Run: headless pygame with SDL's dummy video driver; simulated clock (each Clock.tick advances the game by its frame time, no real sleeping); random seed 0; keys injected as events and as key.get_pressed() state; no mouse input.
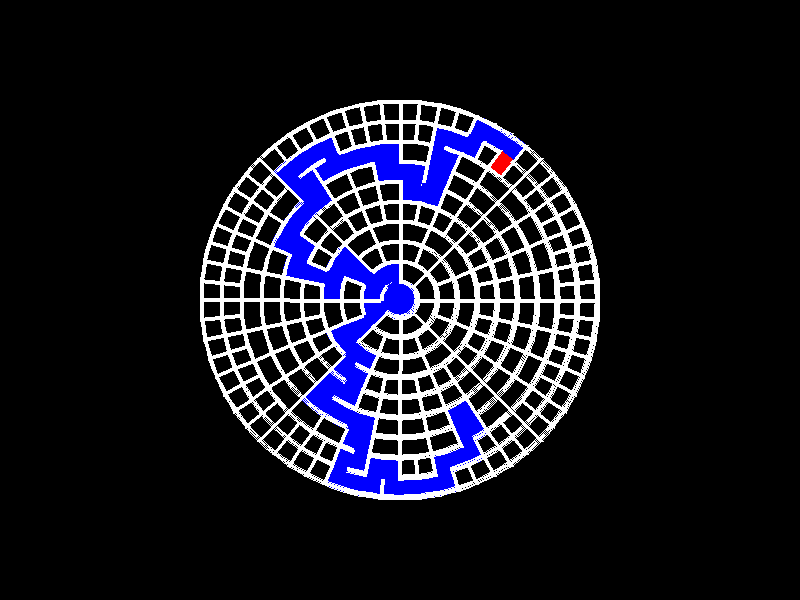
Frame 1 of 4 · flips 1–60 · no input
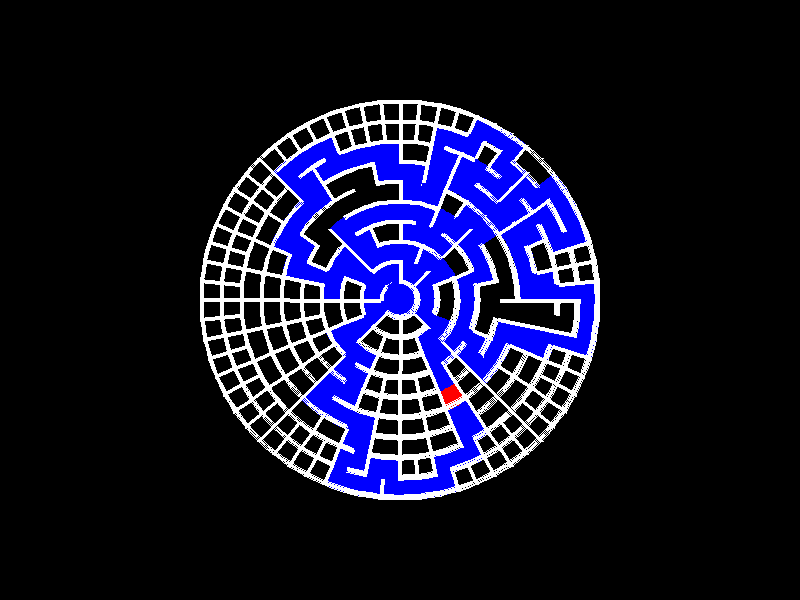
Frame 2 of 4 · flips 61–180 · tapped SPACE, RETURN · held RIGHT (→), D
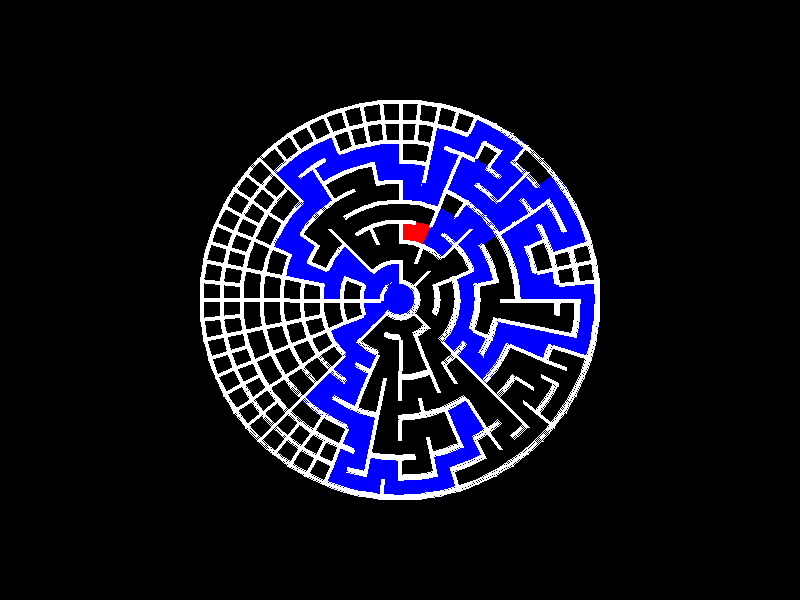
Frame 3 of 4 · flips 181–300 · held DOWN (↓), S
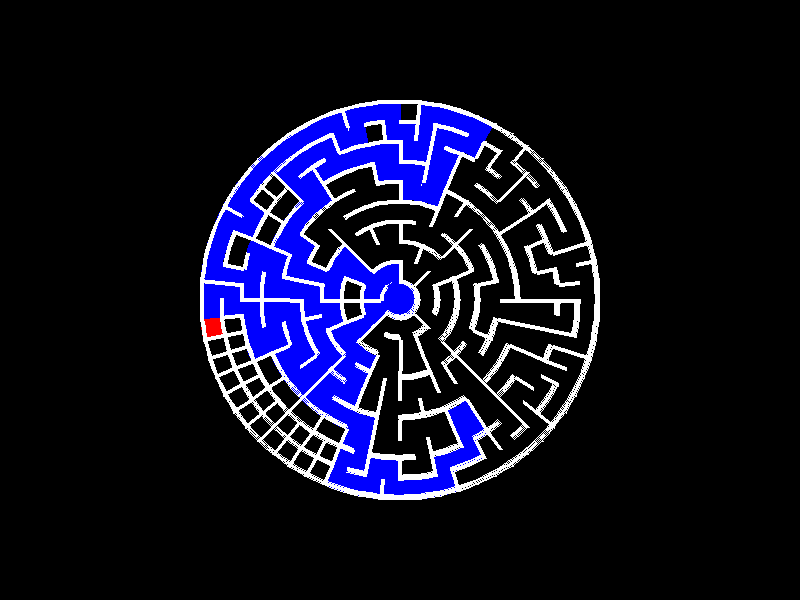
Frame 4 of 4 · flips 301–420 · held LEFT (←), A, UP (↑), W

The pygame program that drew these frames:

import pygame, sys
import math
import random as rd
from pygame import Rect, Surface

class Maze:
    def __init__(self, screen, anchor_pt, room_size, dim = None, layers = None, wall_thickness = 4):
        self.screen = screen
        self.room_size = room_size
        self.wall_thickness = wall_thickness
        self.wall_col = (255, 255, 255)
        self.floor_col = (0, 0, 0)
        self.visited_highlight_col = (0, 0, 255)
        self.curr_highlight_col = (255, 0, 0)
        self.top_left = anchor_pt
        self.center_pt = anchor_pt if layers else None
        self.layers = layers
        self.dim = dim
        if not self.dim:
            self.set_vars_for_poly_shaped_maze()
            self.maze_grid = self.generate_shaped_maze_grid()
        else:
            self.strt_colm_inds = [0] * self.dim[0]
            # end bound is actual bound + 1 so it can be used in range() as it is.
            self.end_colm_inds = [self.dim[1]] * self.dim[0]        
            self.maze_grid = self.generate_reg_maze_grid()
        self.maze_surface = Surface(self.get_maze_wdth_ht())
        self.maze_surface.fill(self.floor_col)
        self.screen.blit(self.maze_surface, self.top_left)
        row = rd.choice(range(self.dim[0]))
        colm = rd.choice(range(self.strt_colm_inds[row], self.end_colm_inds[row]))
        self.stack, self.visited = [(row, colm)], [(row, colm)]
    
    def get_tot_room_walls(self):
        return 4

    def get_maze_wdth_ht(self):
        return (self.room_size * self.dim[1], 
                self.room_size * self.dim[0])
    
    def set_vars_for_poly_shaped_maze(self):
        self.dim = (self.layers, self.layers)
        wdth, ht = self.get_maze_wdth_ht()
        x, y = self.center_pt
        self.top_left = (x - wdth / 2, y - ht / 2)
        self.strt_colm_inds = [0] * self.layers
        self.end_colm_inds = [self.layers] * self.layers

    def generate_reg_maze_grid(self):
        return {(i, j): [1] * self.get_tot_room_walls() for i in range(self.dim[0]) for j in range(self.dim[1])}

    def generate_shaped_maze_grid(self):
        grid = {}
        for i in range(self.dim[0]):
            for j in range(self.strt_colm_inds[i], self.end_colm_inds[i]):
                # for wall_idx in range(len(grid[i][j])):
                grid[(i, j)] = [1] * self.get_tot_room_walls()
        return grid

    def get_vertices(self, room_idx):
        i, j = room_idx
        tl_x = j * self.room_size
        tl_y = i * self.room_size
        return [
            (tl_x, tl_y),
            (tl_x + self.room_size, tl_y),
            (tl_x + self.room_size, tl_y + self.room_size),
            (tl_x, tl_y + self.room_size)
        ]
    
    def get_comman_wall_inds(self, idx1, idx2):
        r1, c1 = idx1
        r2, c2 = idx2
        if r1 - r2 == 1: comm_wall_inds = [0, 2]
        elif r1 - r2 == -1: comm_wall_inds = [2, 0]
        elif c1 - c2 == 1: comm_wall_inds = [3, 1]
        elif c1 - c2 == -1: comm_wall_inds = [1, 3]
        return comm_wall_inds

    def is_valid_idx(self, idx):
        i, j = idx
        if i >= 0 and i < self.dim[0]:
            if j >= self.strt_colm_inds[i] and j < self.end_colm_inds[i]:
                return True
        return False
    
    def get_neighbours(self, idx):
        i, j = idx
        neighbour_inds = [(i - 1, j), (i + 1, j), (i, j - 1), (i, j + 1)]
        return [idx for idx in neighbour_inds if self.is_valid_idx(idx)]

    def rmv_common_wall(self, idx1, idx2):
        r1, c1 = idx1
        r2, c2 = idx2
        comm_wall_inds = self.get_comman_wall_inds(idx1, idx2)
        self.maze_grid[(r1, c1)][comm_wall_inds[0]] = 0
        self.maze_grid[(r2, c2)][comm_wall_inds[1]] = 0

    def highlight_room(self, room_idx, color):
        vertices = self.get_vertices(room_idx)
        pygame.draw.polygon(self.maze_surface, color, vertices)

    def draw_wall(self, room_idx, wall_idx):
        vertices = self.get_vertices(room_idx)
        side_coords = [[vertices[i], vertices[(i + 1) % len(vertices)]] for i in range(len(vertices))]
        pygame.draw.line(self.maze_surface, self.wall_col, *side_coords[wall_idx], width = self.wall_thickness)
    
    def create_maze(self, max_iter = math.inf):
        count = 0
        while count < max_iter and self.stack:
            curr_room = self.stack.pop()
            if max_iter != math.inf: self.highlight_room(curr_room, self.visited_highlight_col)
            neighbours = self.get_neighbours(curr_room)
            unvisited = [neighb for neighb in neighbours if neighb not in self.visited]
            if unvisited:
                self.stack.append(curr_room)
                chosen_room = rd.choice(unvisited)
                self.rmv_common_wall(curr_room, chosen_room)
                self.visited.append(chosen_room)
                self.stack.append(chosen_room)
                if max_iter != math.inf: self.highlight_room(chosen_room, self.curr_highlight_col)
            elif max_iter != math.inf:
                self.highlight_room(curr_room, self.floor_col)
                if self.stack: self.highlight_room(self.stack[-1], self.curr_highlight_col)
            count += 1
            self.screen.blit(self.maze_surface, self.top_left)
        # if not self.stack:
        #     print(self.maze_grid)

    def show_maze_generation(self):
        self.create_maze(max_iter = 1)
        self.draw_maze()

    def get_expanded(self, exp_by, top_left = None):
        if type(self) == Maze:
            e1, e2 = exp_by
            new_top_left = top_left if top_left else self.top_left
            new_dim = (self.dim[0] * e1, self.dim[1] * e2)
            exp_maze = Maze(self.screen, new_top_left, self.room_size, dim = new_dim)
            exp_maze.stack = [] if not self.stack else exp_maze.stack
            exp_maze.maze_grid = {(i, j): [0] * 4 for i in range(exp_maze.dim[0]) for j in range(exp_maze.dim[1])}
            for i in range(self.dim[0]):
                for j in range(self.dim[1]):
                    for k in range(i * e1, (i + 1) * e1):
                        exp_maze.maze_grid[(k, (j + 1) * e2 - 1)][1] = self.maze_grid[(i, j)][1]
                        exp_maze.maze_grid[(k, j * e2)][3] = self.maze_grid[(i, j)][3]
                    for k in range(j * e2, (j + 1) * e2):
                        exp_maze.maze_grid[(i * e1, k)][0] = self.maze_grid[(i, j)][0]
                        exp_maze.maze_grid[((i + 1) * e1 - 1, k)][2] = self.maze_grid[(i, j)][2]
            return exp_maze
        raise Exception("{} can not be expanded".format(type(self).__name__))

    # function for debugging
    def draw_maze_boundary(self):
        wdth, ht = self.get_maze_wdth_ht()
        pygame.draw.rect(self.maze_surface, self.wall_col, Rect(0, 0, wdth, ht), width = 1)

    def draw_maze(self):
        # self.draw_maze_boundary()
        for i in range(self.dim[0]):
            for j in range(self.strt_colm_inds[i], self.end_colm_inds[i]):
                walls = self.maze_grid[(i, j)]
                for k, wall in enumerate(walls):
                    if wall: self.draw_wall((i, j), k)
            self.screen.blit(self.maze_surface, self.top_left)


class TriangleMaze(Maze):
    def __init__(self, *args, **kwargs):
        super().__init__(*args, **kwargs)
    
    def get_tot_room_walls(self):
        return 3
    
    def get_maze_wdth_ht(self):
        wdth = self.room_size * self.dim[1]
        ht = self.room_size * self.dim[0]
        return (wdth / 2 + self.room_size / 2, ht)
    
    def set_vars_for_poly_shaped_maze(self):
        self.dim = (self.layers, 2 * self.layers - 1)
        wdth, ht = self.get_maze_wdth_ht()
        x, y = self.center_pt
        self.top_left = (x - wdth / 2, y - ht / 2)
        self.strt_colm_inds = [i for i in range(self.dim[1] // 2, -1, -1)]
        self.end_colm_inds = [self.strt_colm_inds[i] + 2 * i + 1 for i in range(self.layers)]
    
    def get_vertices(self, room_idx):
        i, j = room_idx
        tl_x = j * self.room_size / 2
        tl_y = i * self.room_size
        # if pointing up, right - 0, btm - 1, left - 2
        # if pointing down, right - 0, left - 1, top - 2
        # ordering of coords is imp. Do not Change
        tri_coords = ((tl_x + self.room_size / 2, tl_y), (tl_x + self.room_size, tl_y + self.room_size), (tl_x, tl_y + self.room_size))
        inv_tri_coords = ((tl_x + self.room_size, tl_y),  (tl_x + self.room_size / 2, tl_y + self.room_size), (tl_x, tl_y))
        coords = [tri_coords, inv_tri_coords]
        return coords[self.get_tri_direction(room_idx)]

    def get_tri_direction(self, idx):
        # 0 for up, 1 for down
        i, j = idx
        direc = 0 if self.layers and self.layers % 2 == 0 else 1
        if (i % 2 == 0 and j % 2 == 0) or (i % 2 != 0 and j % 2 != 0): direc = 1 - direc
        return direc
    
    def get_neighbours(self, idx):
        i, j = idx
        neighbour_inds = [(i, j - 1), (i, j + 1)]
        row_offset = 1 if self.get_tri_direction(idx) == 0 else -1
        neighbour_inds.append((i + row_offset, j))
        return [idx for idx in neighbour_inds if self.is_valid_idx(idx)]

    def get_comman_wall_inds(self, idx1, idx2):
        r1, c1 = idx1
        r2, c2 = idx2
        direc = self.get_tri_direction(idx1)
        if r1 - r2 == 1: comm_wall_inds = [2, 1]
        elif r1 - r2 == -1: comm_wall_inds = [1, 2]
        elif  direc == 0:
            if c1 - c2 == 1: comm_wall_inds = [2, 0]
            elif c1 - c2 == -1: comm_wall_inds = [0, 1]
        elif direc == 1: 
            if c1 - c2 == 1: comm_wall_inds = [1, 0]
            elif c1 - c2 == -1: comm_wall_inds = [0, 2]
        return comm_wall_inds


class HexagonMaze(Maze):
    def __init__(self, *args, **kwargs):
        super().__init__(*args, **kwargs)
        
    def get_tot_room_walls(self):
        return 6
    
    def get_maze_wdth_ht(self):
        room_box_size = (math.sqrt(3) * self.room_size, 2 * self.room_size)
        wdth = room_box_size[0] * self.dim[1]
        if self.dim[0] > 1: wdth += room_box_size[0] / 2
        ht = room_box_size[1] * math.ceil(self.dim[0] / 2) + self.room_size * (self.dim[0] // 2)
        if self.dim[0] % 2 == 0: ht += self.room_size / 2
        return (wdth, ht)
    
    def set_vars_for_poly_shaped_maze(self):
        self.dim = (2 * self.layers - 1, 2 * self.layers - 1)
        half_hex_wdth = math.sqrt(3) * self.room_size / 2
        hex_maze_wdth_offset = half_hex_wdth if self.layers % 2 == 0 else -half_hex_wdth
        wdth, ht = self.get_maze_wdth_ht()
        wdth += hex_maze_wdth_offset
        x, y = self.center_pt
        self.top_left = (x - wdth / 2, y - ht / 2)
        self.strt_colm_inds = [int(self.layers // 2 - math.ceil(i / 2)) for i in range(self.layers)]
        self.strt_colm_inds += list(reversed(self.strt_colm_inds))[1:]
        self.end_colm_inds = [self.strt_colm_inds[i] + self.layers + i for i in range(self.layers)]
        self.end_colm_inds += list(reversed(self.end_colm_inds))[1:]

    def get_vertices(self, room_idx):
        i, j = room_idx
        room_box_size = (math.sqrt(3) * self.room_size, 2 * self.room_size)
        half_wdth = room_box_size[0] / 2
        one_frth_ht = room_box_size[1] / 4
        tl_x = j * room_box_size[0] + (i % 2) * half_wdth
        tl_y = i * room_box_size[1] - i * one_frth_ht
        return [
            (tl_x + half_wdth, tl_y),
            (tl_x + room_box_size[0], tl_y + one_frth_ht),
            (tl_x + room_box_size[0], tl_y + one_frth_ht + self.room_size),
            (tl_x + half_wdth, tl_y + room_box_size[1]),
            (tl_x, tl_y + one_frth_ht + self.room_size),
            (tl_x, tl_y + one_frth_ht)
        ]
    
    def get_neighbours(self, idx):
        i, j = idx
        neighbour_inds = [(i - 1, j), (i + 1, j), (i, j - 1), (i, j + 1)]
        colm_offset = 1 if i % 2 != 0 else -1
        neighbour_inds += [(i - 1, j + colm_offset), (i + 1, j + colm_offset)]
        return [idx for idx in neighbour_inds if self.is_valid_idx(idx)]
    
    def get_comman_wall_inds(self, idx1, idx2):
        r1, c1 = idx1
        r2, c2 = idx2
        if r1 == r2:
            if c1 - c2 == 1: comm_wall_inds = [4, 1]
            elif c1 - c2 == -1: comm_wall_inds = [1, 4]
        elif r1 % 2 == 0:
            if c1 == c2:
                if r1 - r2 == 1: comm_wall_inds = [0, 3]
                elif r1 - r2 == -1: comm_wall_inds = [2, 5]
            elif c1 - c2 == 1:
                if r1 - r2 == 1: comm_wall_inds = [5, 2]
                elif r1 - r2 == -1: comm_wall_inds = [3, 0]
        else:
            if c1 == c2:
                if r1 - r2 == 1: comm_wall_inds = [5, 2]
                elif r1 - r2 == -1: comm_wall_inds = [3, 0]
            elif c1 - c2 == -1:
                if r1 - r2 == 1: comm_wall_inds = [0, 3]
                elif r1 - r2 == -1: comm_wall_inds = [2, 5]
        return comm_wall_inds


class CircularMaze(Maze):
    def __init__(self, screen, anchor_pt, slices, slice_ht, layers):
        self.init_slices = slices
        super().__init__(screen, anchor_pt, room_size = slice_ht, layers = layers)
        # innermost circle will only have 1 wall i.e the outer arc
        self.maze_grid[(0, 0)] = [1, 0, 0, 0]
        wdth, ht = self.get_maze_wdth_ht()
        self.maze_center_pt = (wdth / 2, ht / 2)
        
    def get_tot_room_walls(self):
        return 4
    
    def get_maze_wdth_ht(self):
        return (2 * self.room_size * (self.layers),) * 2

    def get_slices(self, layer_num):
        if layer_num <= 0: return 1
        return self.init_slices * 2 ** int(math.floor(math.log2(layer_num)))
    
    def set_vars_for_poly_shaped_maze(self):
        self.dim = (self.layers, self.get_slices(self.layers - 1))
        wdth, ht = self.get_maze_wdth_ht()
        x, y = self.center_pt
        self.top_left = (x - wdth / 2, y - ht / 2)
        self.strt_colm_inds = [0] * self.layers
        self.end_colm_inds = [self.get_slices(lay_num) for lay_num in range(self.layers)]

    def get_neighbours(self, idx):
        i, j = idx
        if i == 0: return [(1, c) for c in range(self.get_slices(1))]
        neighbour_inds = [(i, j + 1), (i, j - 1), (i - 1, j)]
        if self.get_slices(i) > self.get_slices(i - 1):
            neighbour_inds[-1] = (i - 1, j // 2)
        neighbour_inds.append((i + 1, j))
        if self.get_slices(i) < self.get_slices(i + 1):
            del neighbour_inds[-1]
            neighbour_inds.extend([(i + 1, 2 * j), (i + 1, 2 * j + 1)])
        neighbour_inds = {(i, j % self.get_slices(i)) for i, j in neighbour_inds}
        return [idx for idx in neighbour_inds if self.is_valid_idx(idx)]
    
    def get_comman_wall_inds(self, idx1, idx2):
        r1, c1 = idx1
        r2, c2 = idx2
        if r1 - r2 == 1: comm_wall_inds = [2, 0]
        elif r1 - r2 == -1: comm_wall_inds = [0, 2]
        elif c1 - c2 == 1 or c1 - c2 == -(self.get_slices(r1) - 1): comm_wall_inds = [1, 3]
        elif c1 - c2 == -1 or c1 - c2 == self.get_slices(r1) - 1: comm_wall_inds = [3, 1]
        return comm_wall_inds

    def get_room_radii(self, layer_num):
        out_rad = (layer_num + 1) * self.room_size
        in_rad = layer_num * self.room_size
        return (out_rad, in_rad)
    
    def get_room_bound_angles(self, room_idx):
        i, j = room_idx
        arc_ang = math.radians(360 / self.get_slices(i))
        strt_ang, end_ang = j * arc_ang, (j + 1) * arc_ang
        return (strt_ang, end_ang)

    def get_vertices(self, room_idx, resolution):
        out_rad, in_rad = self.get_room_radii(room_idx[0])
        x, y = self.maze_center_pt
        strt_ang, end_ang = self.get_room_bound_angles(room_idx)
        turn_ang = (end_ang - strt_ang) / resolution
        out_verts, in_verts = [], []
        for step in range(resolution + 1):
            cos_ang = math.cos(strt_ang + step * turn_ang)
            sin_ang = math.sin(strt_ang + step * turn_ang)
            # mult by -1 as y increases downwards
            out_verts.append((x + in_rad * cos_ang, y + -1 * in_rad * sin_ang))
            in_verts.append((x + out_rad * cos_ang, y + -1 * out_rad * sin_ang))
        return (out_verts, in_verts)

    def draw_wall(self, room_idx, wall_idx):
        out_rad, in_rad = self.get_room_radii(room_idx[0])
        x, y = self.maze_center_pt
        out_box = (x - out_rad, y - out_rad, 2 * out_rad, 2 * out_rad)
        in_box = (x - in_rad, y - in_rad, 2 * in_rad, 2 * in_rad)
        boxes = [out_box, in_box]
        strt_ang, end_ang = self.get_room_bound_angles(room_idx)
        out_verts, in_verts = self.get_vertices(room_idx, resolution = 1)
        if wall_idx % 2 == 0:
            box = boxes[wall_idx // 2]
            pygame.draw.arc(self.maze_surface, self.wall_col, box, strt_ang, end_ang, width = self.wall_thickness)
        else:
            l_strt, l_end = out_verts[wall_idx // 3], in_verts[wall_idx // 3]
            pygame.draw.line(self.maze_surface, self.wall_col, l_strt, l_end, width = self.wall_thickness)
    
    def highlight_room(self, room_idx, color):
        out_verts, in_verts = self.get_vertices(room_idx, resolution = 7)
        in_verts.reverse()
        vertices = out_verts + in_verts
        pygame.draw.polygon(self.maze_surface, color, vertices)

        

WIDTH, HEIGHT = 800, 600
FPS = 60

def main():
    pygame.init()

    main_screen = pygame.display.set_mode((WIDTH, HEIGHT))
    pygame.display.set_caption("Maze Generation")
    clock = pygame.time.Clock()

    tp_lft = (30, 30)
    cent_pt = (WIDTH / 2, HEIGHT / 2)

    # maze = Maze(main_screen, dim = (7, 10), anchor_pt = tp_lft, room_size = 20)
    # maze = TriangleMaze(main_screen, anchor_pt = cent_pt, room_size = 20, layers = 20)
    # maze = HexagonMaze(main_screen, anchor_pt = cent_pt, room_size = 20, layers = 7)
    maze = CircularMaze(main_screen, cent_pt, slices = 8, slice_ht = 20, layers = 10)

    # maze.create_maze()
    # maze.draw_maze()

    # exp_maze = maze.get_expanded(exp_by = (2, 3), top_left = (30, 200))
    # exp_maze.draw_maze()

    while True:
        for event in pygame.event.get():
            if event.type == pygame.QUIT:
                pygame.quit()
                sys.exit()

        maze.show_maze_generation()

        pygame.display.update()
        clock.tick(FPS)


if __name__ == "__main__":
    main()
